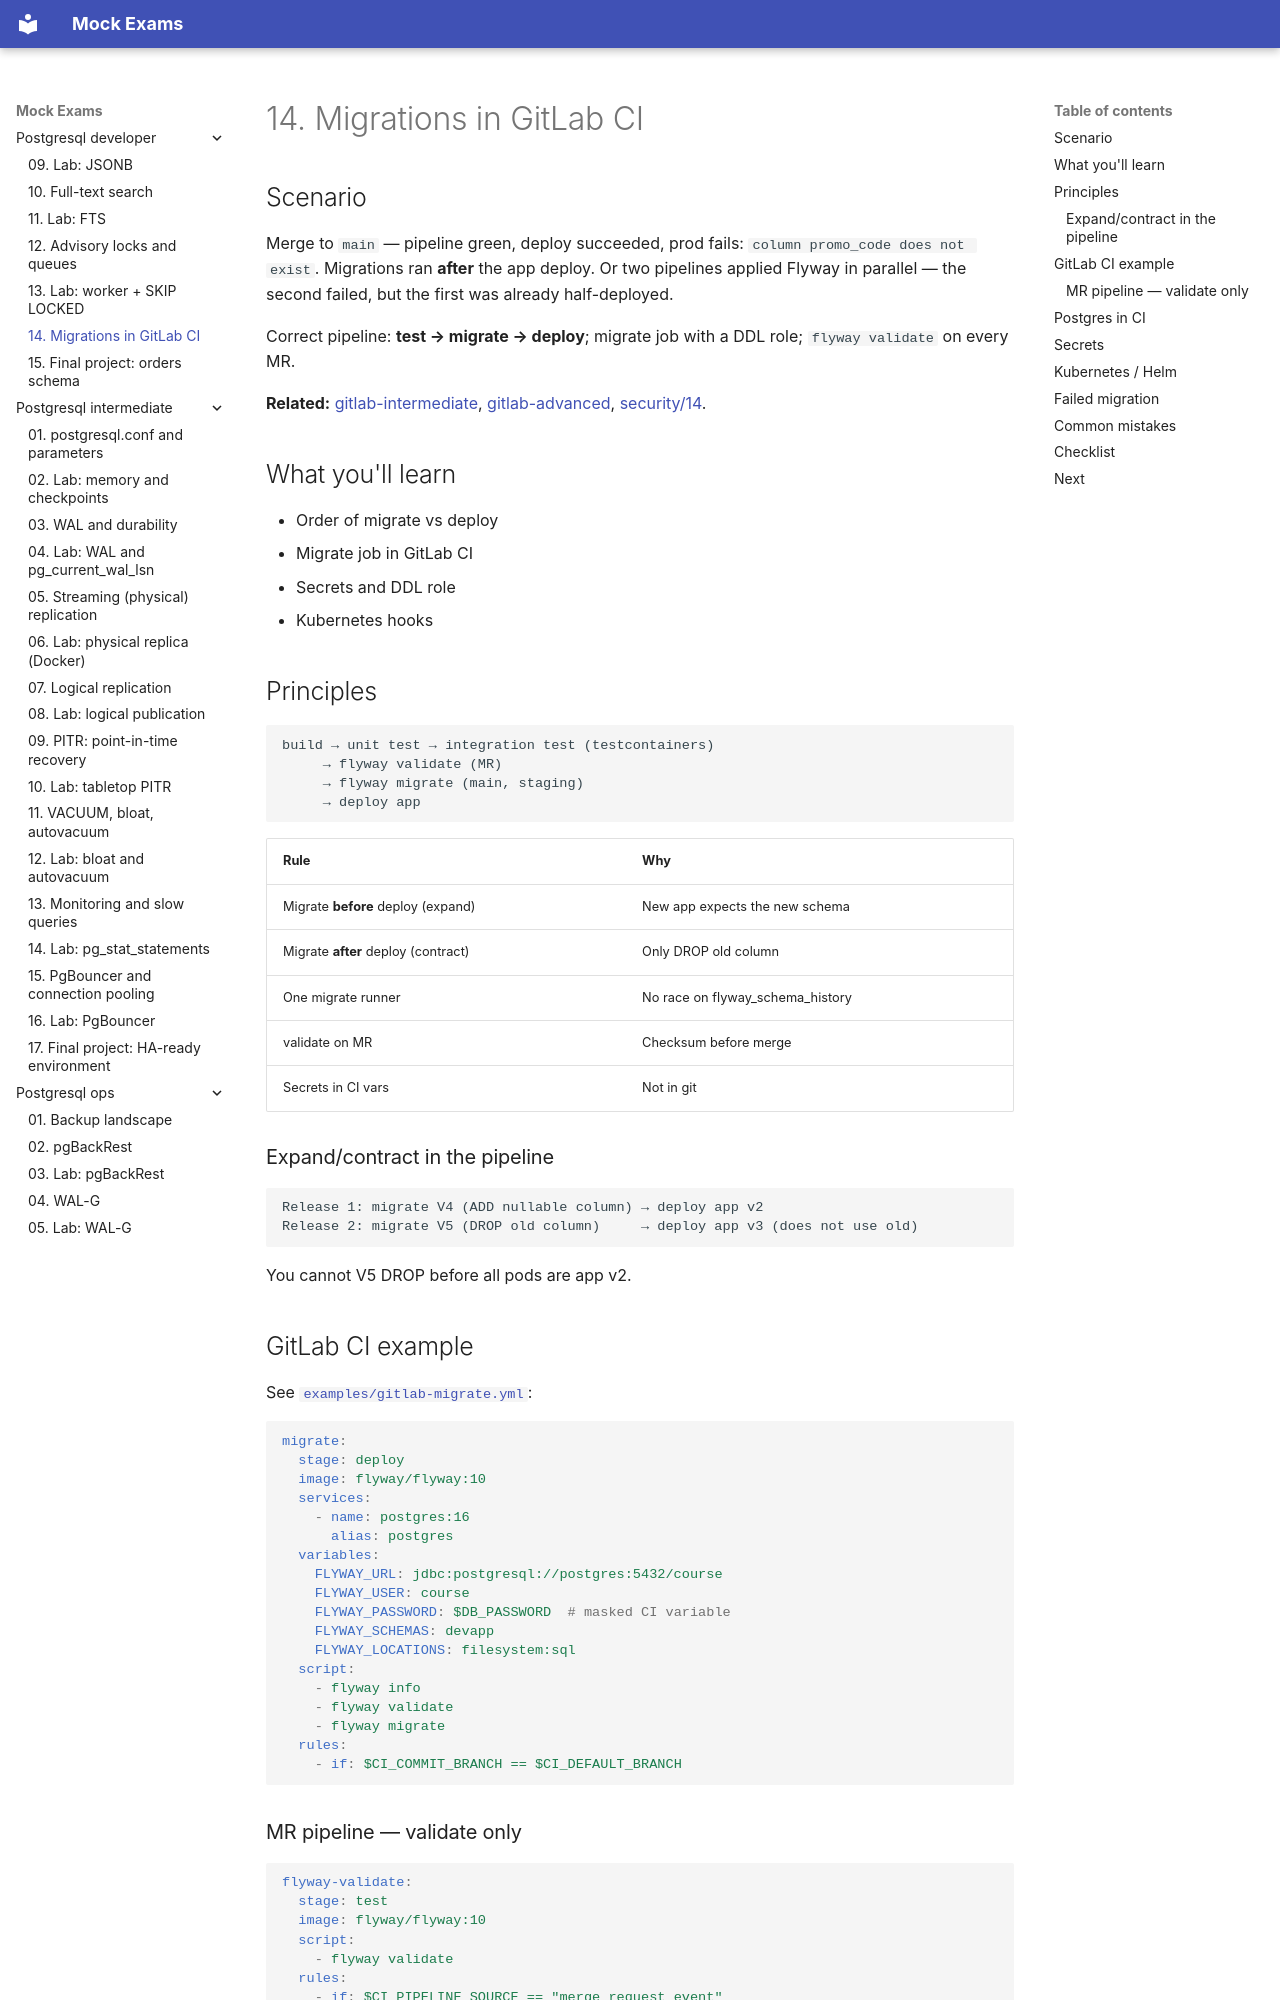

repository: FedorArbuzov/mock-exams · page: postgresql-developer/14-ci-migrations/index.html · generator: mkdocs

# 14. Migrations in GitLab CI

## Scenario

Merge to `main` — pipeline green, deploy succeeded, prod fails: `column promo_code does not exist`. Migrations ran **after** the app deploy. Or two pipelines applied Flyway in parallel — the second failed, but the first was already half-deployed.

Correct pipeline: **test → migrate → deploy**; migrate job with a DDL role; `flyway validate` on every MR.

**Related:** [gitlab-intermediate](../gitlab-intermediate/README.md), [gitlab-advanced](../gitlab-advanced/README.md), [security/14](../postgresql-security/14-final-project.md).

## What you'll learn

- Order of migrate vs deploy
- Migrate job in GitLab CI
- Secrets and DDL role
- Kubernetes hooks

## Principles

```text
build → unit test → integration test (testcontainers)
     → flyway validate (MR)
     → flyway migrate (main, staging)
     → deploy app
```

| Rule | Why |
|---------|--------|
| Migrate **before** deploy (expand) | New app expects the new schema |
| Migrate **after** deploy (contract) | Only DROP old column |
| One migrate runner | No race on flyway_schema_history |
| validate on MR | Checksum before merge |
| Secrets in CI vars | Not in git |

### Expand/contract in the pipeline

```text
Release 1: migrate V4 (ADD nullable column) → deploy app v2
Release 2: migrate V5 (DROP old column)     → deploy app v3 (does not use old)
```

You cannot V5 DROP before all pods are app v2.
